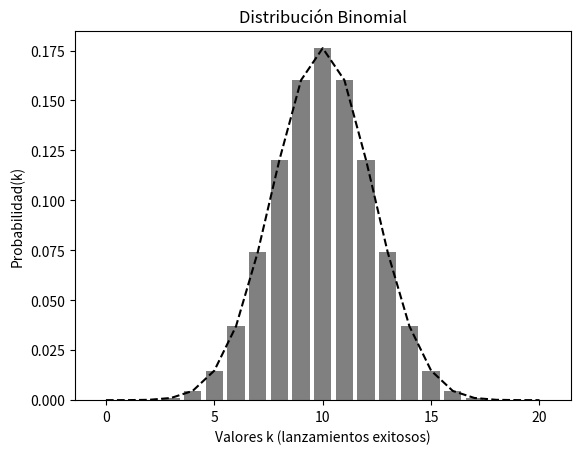

This figure's Python source: (Note: this script raises an exception after producing the figure.)
from scipy.stats import binom
import matplotlib.pyplot as plt

n=20
p=0.5
k_values = list(range(n+1))

mean, var = binom.stats(n, p)
print("mean: ",mean, "var: ",var)
#mean: número de tiros exitosos en promedio
#var: 

distribution = [binom.pmf(k, n, p) for k in k_values]
#Probability Mass Function (PMF): Probabilidad total de lograr r éxito y nr fracasos


plt.plot(k_values,distribution, color="black", linestyle="dashed")
plt.bar(k_values,distribution, color="gray")
plt.title("Distribución Binomial")
plt.ylabel("Probabilidad(k)")
plt.xlabel("Valores k (lanzamientos exitosos)")
filepath = "slides/figures/binomial_distribution_normal.png"
plt.savefig(filepath)
plt.clf()

